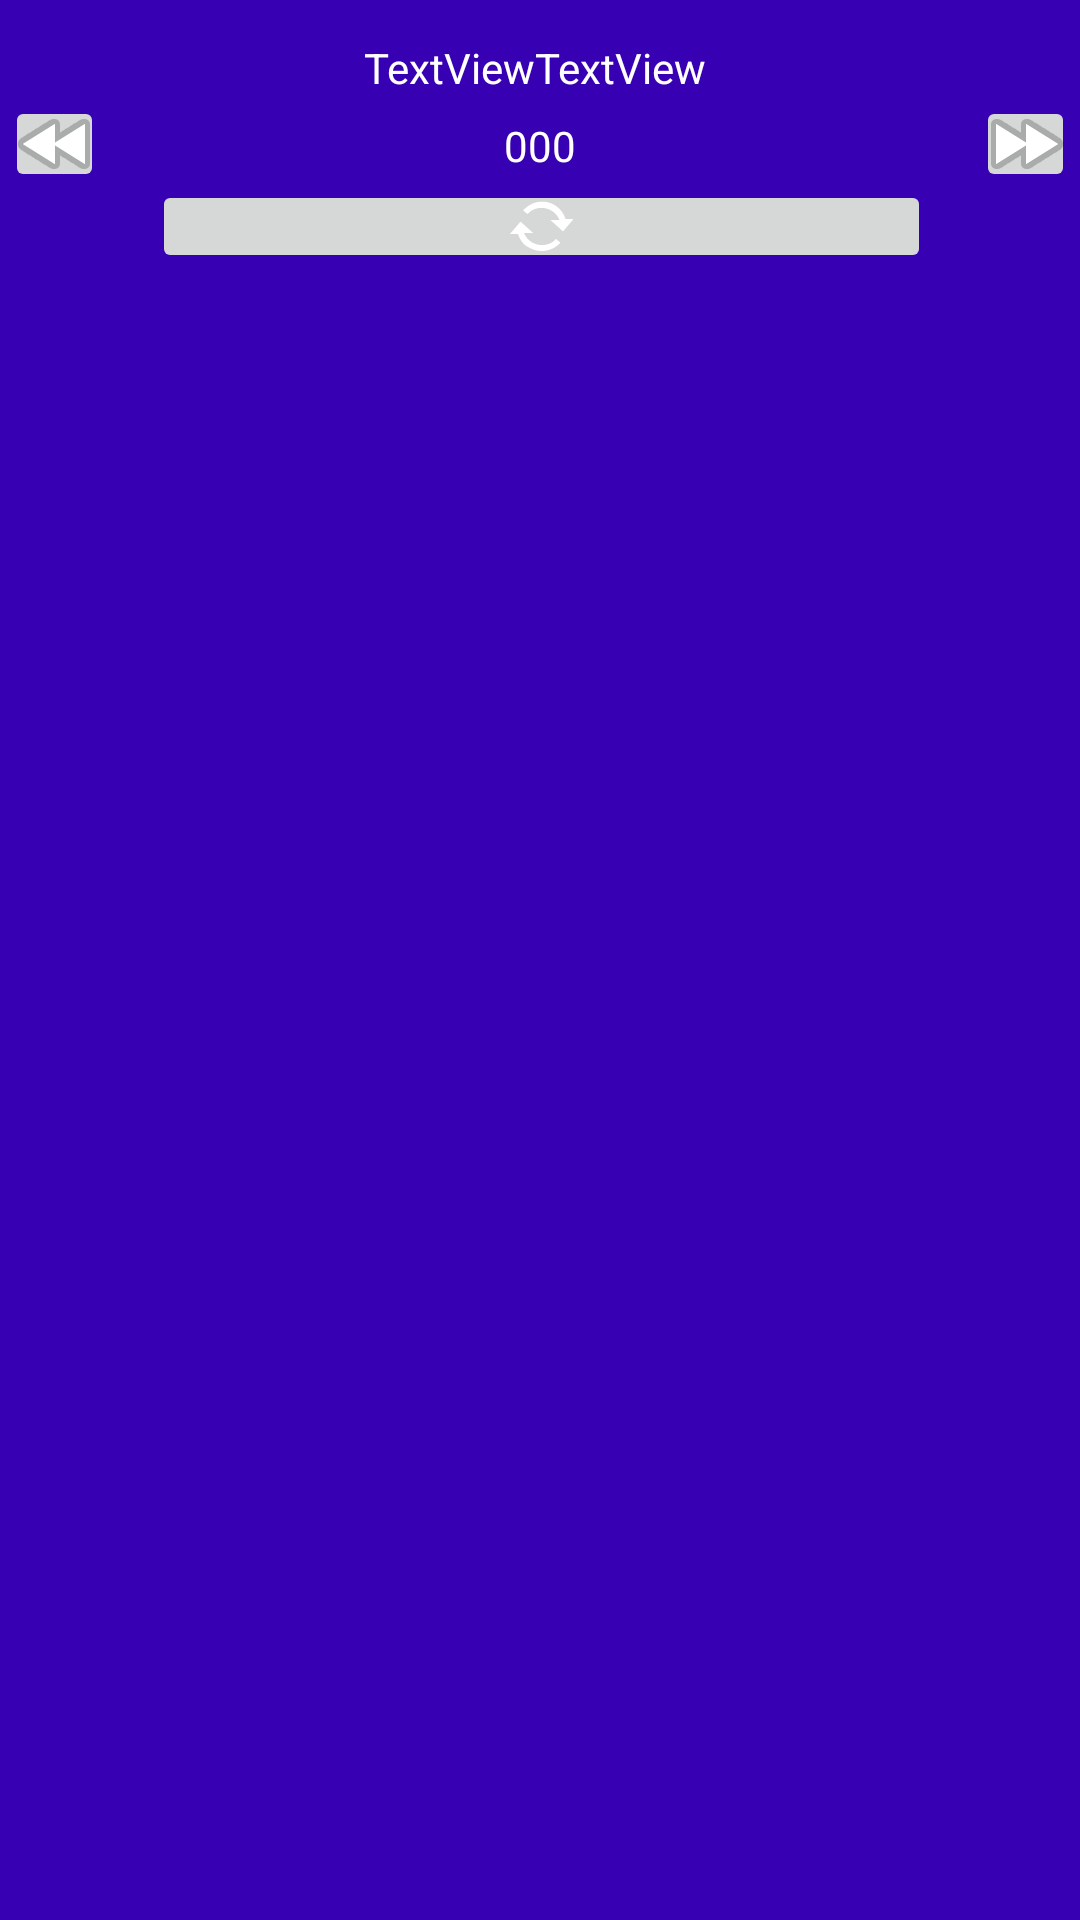

Layout XML and referenced resources for this Android screen:
<!-- AndroidManifest.xml: application theme Theme.MyApplication -->
<!-- res/layout/test_widget.xml -->
<RelativeLayout xmlns:android="http://schemas.android.com/apk/res/android"
    xmlns:app="http://schemas.android.com/apk/res-auto"
    android:layout_width="match_parent"
    android:layout_height="match_parent"
    android:background="@color/purple_700"
    android:padding="@dimen/widget_margin"
    android:scaleX="1"
    android:scaleY="1"
    android:theme="@style/ThemeOverlay.MyApplication.AppWidgetContainer">

    <TextView
        android:id="@+id/w_LabelTextView"
        android:layout_width="wrap_content"
        android:layout_height="wrap_content"
        android:layout_alignParentStart="true"
        android:layout_alignParentTop="true"
        android:layout_alignParentEnd="true"
        android:layout_marginStart="-2dp"
        android:layout_marginTop="13dp"
        android:layout_marginEnd="2dp"
        android:text="TextViewTextView"
        android:textAlignment="center"
        android:textColor="#FFFFFF" />

    <TextView
        android:id="@+id/w_ValueTextView"
        android:layout_width="match_parent"
        android:layout_height="wrap_content"
        android:layout_below="@+id/w_LabelTextView"
        android:layout_alignParentStart="true"
        android:layout_alignParentEnd="true"
        android:layout_marginStart="0dp"
        android:layout_marginTop="7dp"
        android:layout_marginEnd="0dp"
        android:text="000"
        android:textAlignment="center"
        android:textColor="#FFFFFF" />

    <ImageButton
        android:id="@+id/w_IncButton"
        android:layout_width="33dp"
        android:layout_height="32dp"
        android:layout_alignParentTop="true"
        android:layout_alignParentEnd="true"
        android:layout_marginTop="32dp"
        android:layout_marginEnd="2dp"
        app:srcCompat="@android:drawable/ic_media_ff" />

    <ImageButton
        android:id="@+id/w_DecButton"
        android:layout_width="33dp"
        android:layout_height="32dp"
        android:layout_alignParentStart="true"
        android:layout_alignParentTop="true"
        android:layout_marginStart="2dp"
        android:layout_marginTop="32dp"
        app:srcCompat="@android:drawable/ic_media_rew" />

    <ImageButton
        android:id="@+id/w_NextKey"
        android:layout_width="wrap_content"
        android:layout_height="31dp"
        android:layout_below="@+id/w_ValueTextView"
        android:layout_alignParentStart="true"
        android:layout_alignParentEnd="true"
        android:layout_marginStart="51dp"
        android:layout_marginTop="2dp"
        android:layout_marginEnd="50dp"
        app:srcCompat="@android:drawable/stat_notify_sync" />
</RelativeLayout>
<!-- resources referenced by this layout -->
<resources>
  <style name="ThemeOverlay.MyApplication.AppWidgetContainer" parent="">
          <item name="appWidgetBackgroundColor">@color/light_blue_600</item>
          <item name="appWidgetTextColor">@color/light_blue_50</item>
      </style>
  <style name="Theme.MyApplication" parent="Theme.MaterialComponents.DayNight.DarkActionBar">
          
          <item name="colorPrimary">@color/purple_500</item>
          <item name="colorPrimaryVariant">@color/purple_700</item>
          <item name="colorOnPrimary">@color/white</item>
          
          <item name="colorSecondary">@color/teal_200</item>
          <item name="colorSecondaryVariant">@color/teal_700</item>
          <item name="colorOnSecondary">@color/black</item>
          
          <item name="android:statusBarColor" tools:targetApi="l">?attr/colorPrimaryVariant</item>
          
      </style>
  <!-- not gathered from this repository: default colours our renderer supplied (Android Studio template values) -->
  <color name="purple_500">#FF6200EE</color>
  <color name="purple_700">#FF3700B3</color>
  <color name="teal_200">#FF03DAC5</color>
  <color name="teal_700">#FF018786</color>
  <color name="black">#FF000000</color>
  <color name="white">#FFFFFFFF</color>
</resources>
